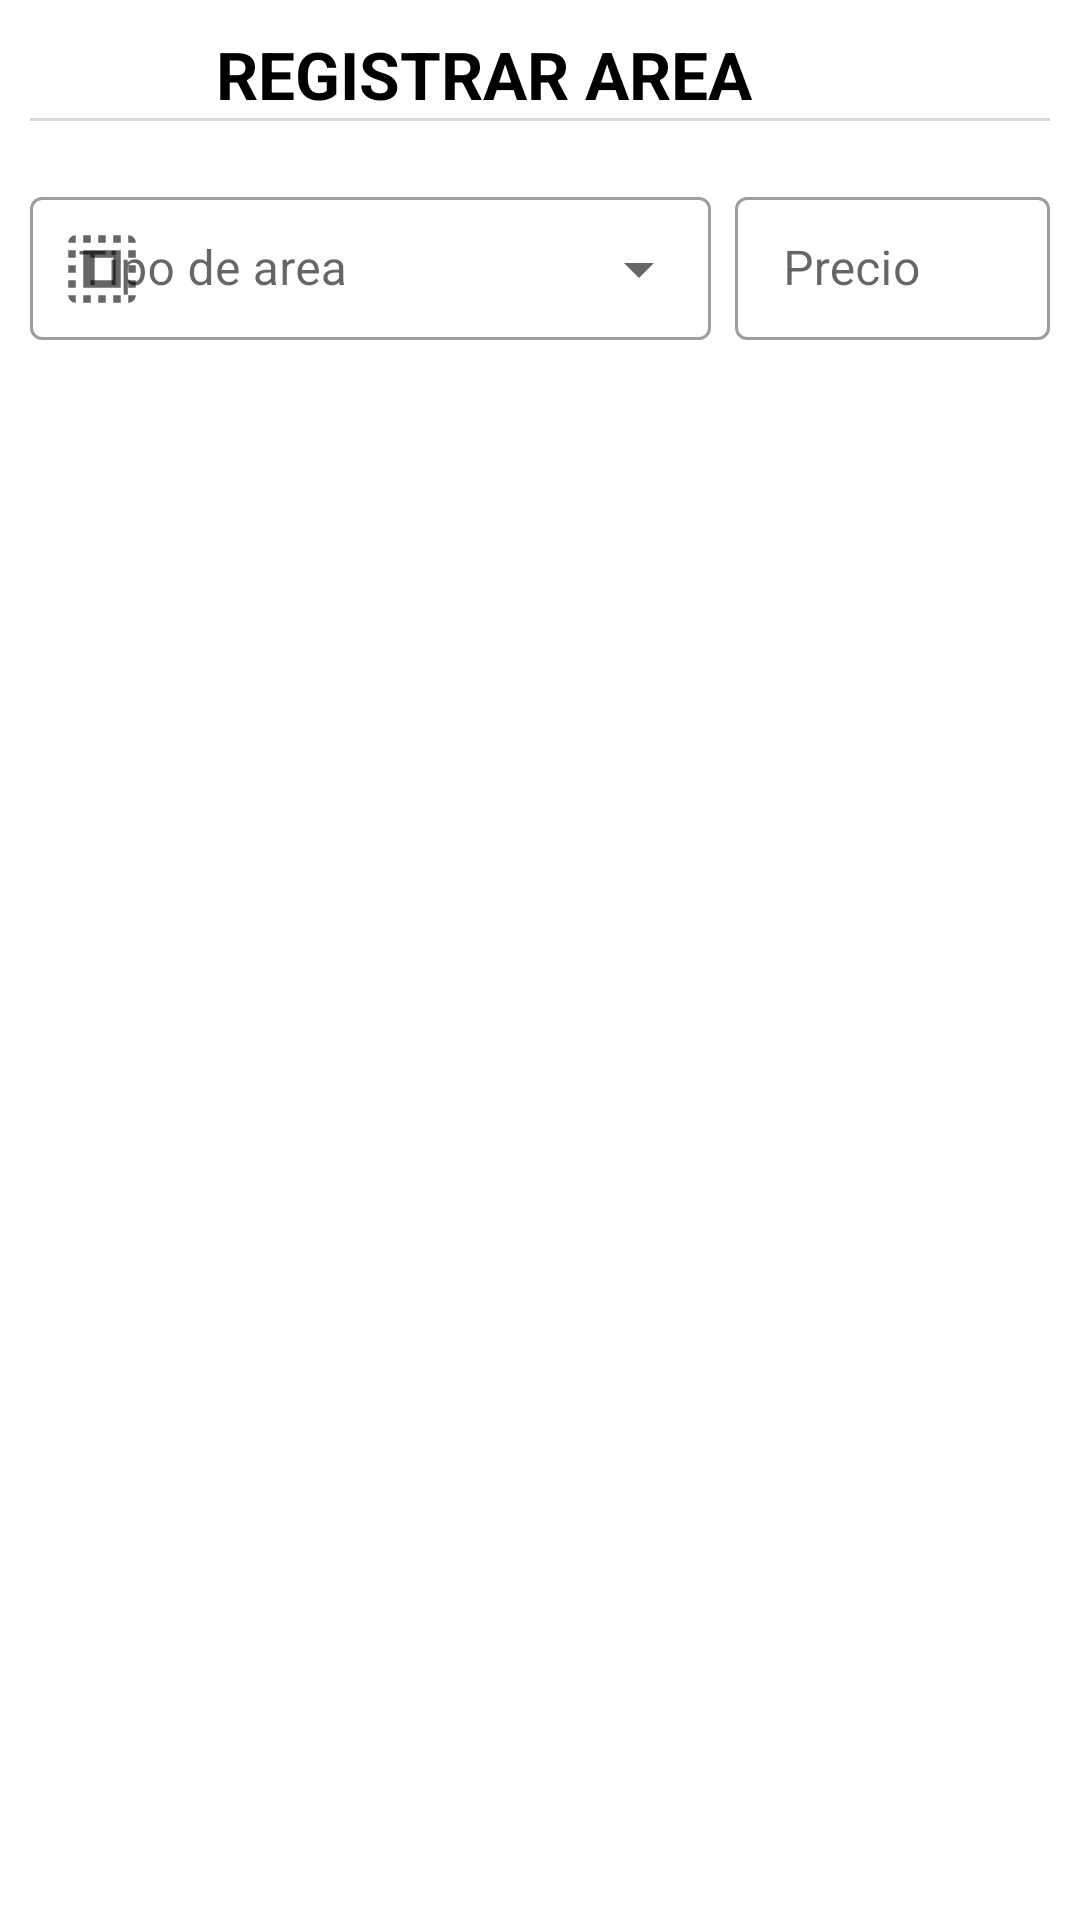

Write the Android layout XML for this screen, with the resource values it uses.
<!-- AndroidManifest.xml: application theme Theme.MaterialComponents.DayNight.NoActionBar -->
<!-- res/layout/fragment_register_area.xml -->
<?xml version="1.0" encoding="utf-8"?>
<RelativeLayout
    xmlns:android="http://schemas.android.com/apk/res/android"
    xmlns:tools="http://schemas.android.com/tools"
    xmlns:app="http://schemas.android.com/apk/res-auto"
    android:layout_width="match_parent"
    android:layout_height="match_parent"
    tools:context=".Fragments.fragmentArea">

    
    <LinearLayout
        android:layout_width="match_parent"
        android:layout_height="match_parent"
        android:padding="10dp"
        android:orientation="vertical">

        <TextView
            android:layout_width="match_parent"
            android:layout_height="wrap_content"
            android:text="REGISTRAR AREA       "
            android:gravity="center"
            android:textSize="22dp"
            android:textStyle="bold"
            android:textColor="@color/black"/>

        
        <View
            android:layout_width="match_parent"
            android:layout_height="1dp"
            android:layout_marginTop="0dp"
            android:layout_marginBottom="12dp"
            android:background="#D9D9D9"/>



        <LinearLayout
            android:layout_marginTop="8dp"
            android:layout_width="match_parent"
            android:layout_height="wrap_content"
            android:orientation="horizontal">

            
            <com.google.android.material.textfield.TextInputLayout
                style="@style/Widget.MaterialComponents.TextInputLayout.OutlinedBox.Dense.ExposedDropdownMenu"
                app:startIconDrawable="@drawable/ic_select_all"
                android:layout_width="wrap_content"
                android:layout_weight="1"
                android:layout_height="wrap_content">

                <androidx.appcompat.widget.AppCompatAutoCompleteTextView
                    android:id="@+id/acTextSearchArea"
                    android:layout_width="match_parent"
                    android:layout_height="wrap_content"
                    android:inputType="none"
                    android:hint="Tipo de area"/>

            </com.google.android.material.textfield.TextInputLayout>

            <com.google.android.material.textfield.TextInputLayout
                style="@style/Widget.MaterialComponents.TextInputLayout.OutlinedBox.Dense"
                android:layout_width="105dp"
                android:layout_height="wrap_content"
                android:layout_marginLeft="8dp"
                android:hint="Precio">

                <EditText
                    android:id="@+id/etPriceAreaAdd"
                    android:layout_width="match_parent"
                    android:layout_height="wrap_content"
                    android:inputType="numberDecimal"/>

            </com.google.android.material.textfield.TextInputLayout>

        </LinearLayout>

        <Button
            android:id="@+id/btRegisterArea"
            style="?attr/materialButtonOutlinedStyle"
            android:layout_width="match_parent"
            android:layout_height="wrap_content"
            android:layout_marginTop="25dp"
            android:padding="12dp"
            android:text="Registrar"
            android:textColor="@color/white"
            app:cornerRadius="8dp"
            app:strokeColor="#0E913B"
            app:strokeWidth="2dp"
            android:backgroundTint="#0E913B"/>

        <Button
            android:id="@+id/btResetFormArea"
            style="?attr/materialButtonOutlinedStyle"
            android:layout_width="match_parent"
            android:layout_height="wrap_content"
            android:layout_marginTop="8dp"
            android:padding="12dp"
            android:text="Resetear"
            android:textColor="@color/white"
            app:cornerRadius="8dp"
            app:strokeColor="#000000"
            app:strokeWidth="1dp"
            android:backgroundTint="#000000"/>



    </LinearLayout>

</RelativeLayout>
<!-- resources referenced by this layout -->
<resources>
  <!-- drawable ic_select_all (drawable) -->
  <vector android:height="30dp" android:tint="#1F82B3"
      android:viewportHeight="24" android:viewportWidth="24"
      android:width="30dp" xmlns:android="http://schemas.android.com/apk/res/android">
      <path android:fillColor="@android:color/white" android:pathData="M3,5h2L5,3c-1.1,0 -2,0.9 -2,2zM3,13h2v-2L3,11v2zM7,21h2v-2L7,19v2zM3,9h2L5,7L3,7v2zM13,3h-2v2h2L13,3zM19,3v2h2c0,-1.1 -0.9,-2 -2,-2zM5,21v-2L3,19c0,1.1 0.9,2 2,2zM3,17h2v-2L3,15v2zM9,3L7,3v2h2L9,3zM11,21h2v-2h-2v2zM19,13h2v-2h-2v2zM19,21c1.1,0 2,-0.9 2,-2h-2v2zM19,9h2L21,7h-2v2zM19,17h2v-2h-2v2zM15,21h2v-2h-2v2zM15,5h2L17,3h-2v2zM7,17h10L17,7L7,7v10zM9,9h6v6L9,15L9,9z"/>
  </vector>
  <!-- not gathered from this repository: default colours our renderer supplied (Android Studio template values) -->
  <color name="black">#FF000000</color>
  <color name="white">#FFFFFFFF</color>
</resources>
